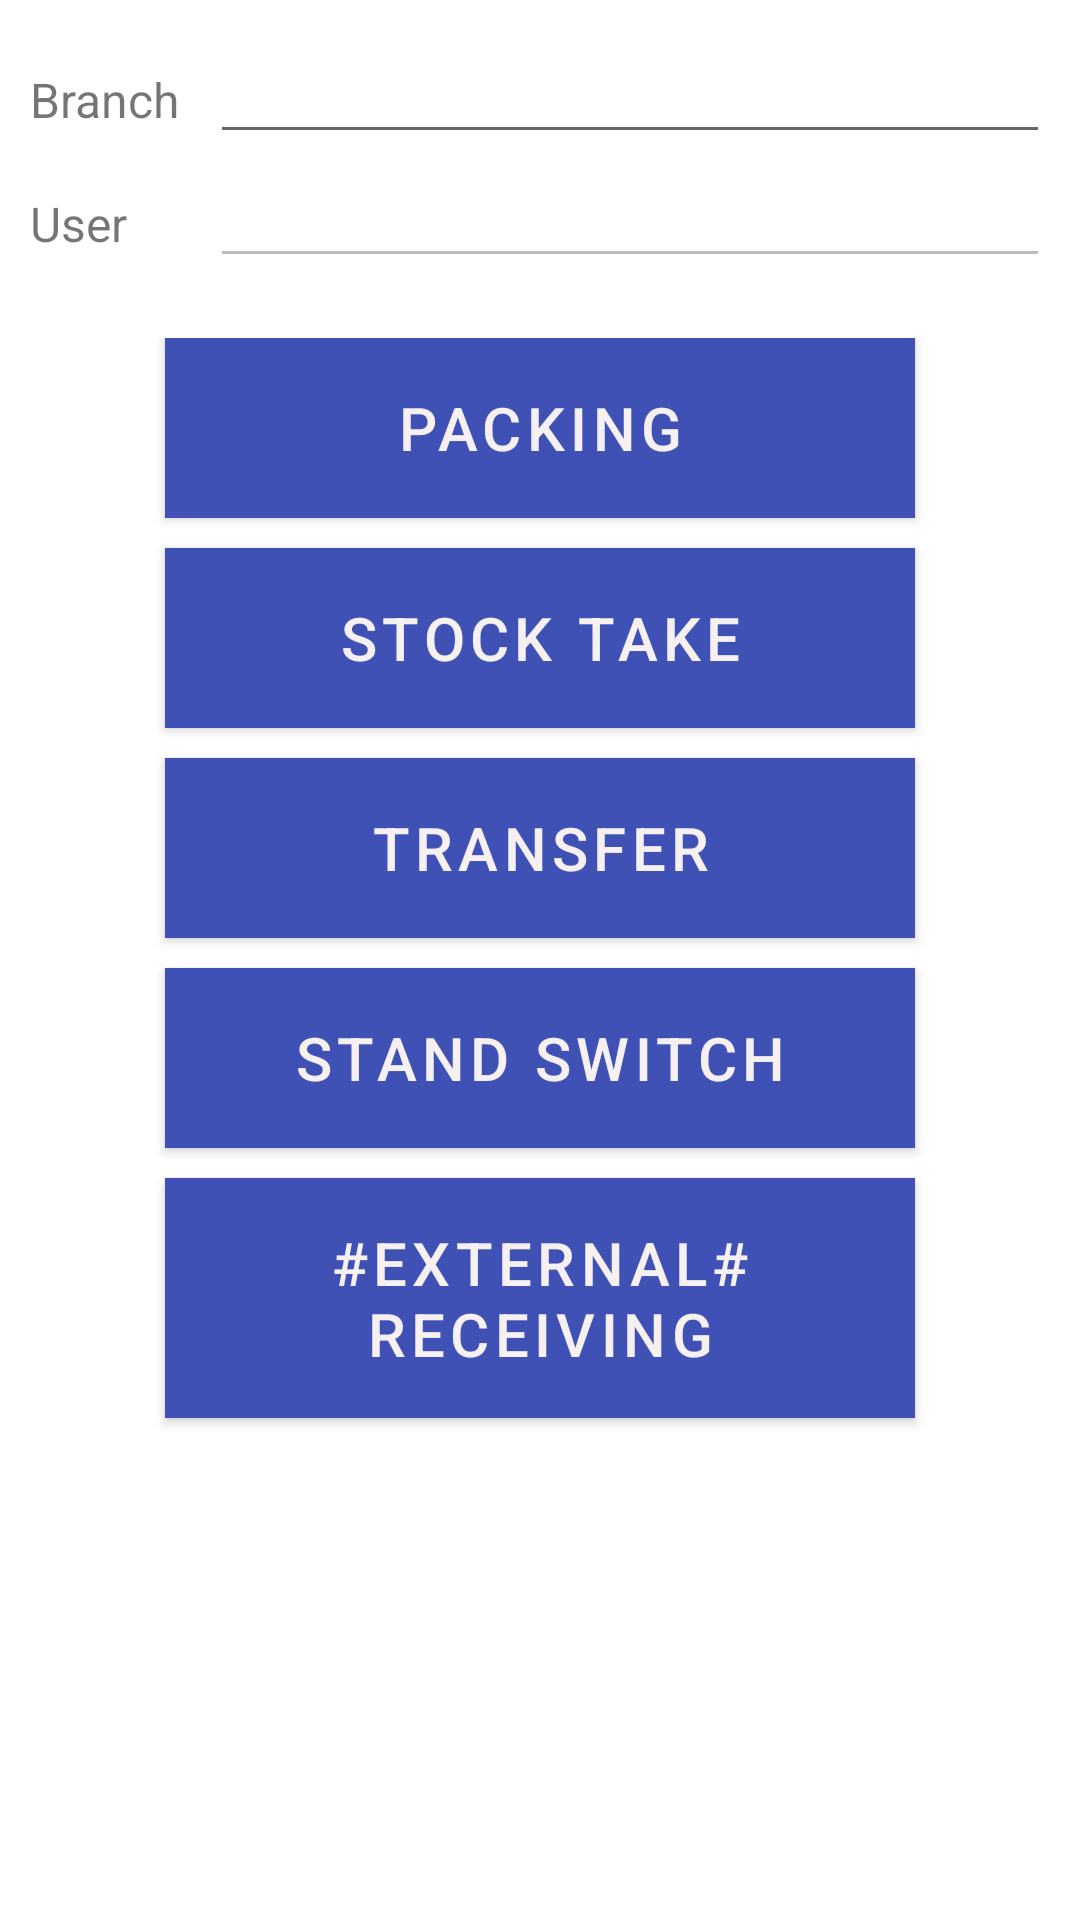

Write the Android layout XML for this screen, with the resource values it uses.
<!-- AndroidManifest.xml: application theme AppTheme -->
<!-- res/layout/fragment_dashboard.xml -->
<androidx.constraintlayout.widget.ConstraintLayout xmlns:android="http://schemas.android.com/apk/res/android"
    xmlns:app="http://schemas.android.com/apk/res-auto"
    xmlns:tools="http://schemas.android.com/tools"
    android:layout_width="match_parent"
    android:layout_height="match_parent"
    tools:context=".app.ui.dashboard.DashboardFragment">


    <LinearLayout
        android:id="@+id/layoutDashboard"
        android:layout_width="match_parent"
        android:layout_height="wrap_content"
        android:orientation="vertical"
        android:padding="10dp">

        <LinearLayout
            android:layout_width="match_parent"
            android:layout_height="wrap_content"
            android:orientation="horizontal">

            <TextView
                android:layout_width="120dp"
                android:layout_height="wrap_content"
                android:layout_weight="1"
                android:text="Branch"
                android:textSize="16sp" />

            <EditText
                android:id="@+id/textBranch"
                android:layout_width="match_parent"
                android:layout_height="wrap_content"
                android:layout_weight="1" />
        </LinearLayout>

        <LinearLayout
            android:layout_width="match_parent"
            android:layout_height="wrap_content"
            android:orientation="horizontal">

            <TextView
                android:layout_width="120dp"
                android:layout_height="wrap_content"
                android:layout_weight="1"
                android:text="User"
                android:textSize="16sp" />

            <EditText
                android:id="@+id/textUser"
                android:layout_width="match_parent"
                android:layout_height="wrap_content"
                android:layout_weight="1"
                android:enabled="false" />
        </LinearLayout>
        <ScrollView
            android:layout_width="match_parent"
            android:layout_height="400dp">

        <LinearLayout
            android:layout_width="match_parent"
            android:layout_height="match_parent"
            android:orientation="vertical"
            android:gravity="center_horizontal"
            android:paddingTop="20dp"
            android:paddingLeft="20dp"
            android:paddingRight="20dp">

            <Button
                android:id="@+id/btnCount"
                android:layout_width="250dp"
                android:layout_height="60dp"
                android:layout_marginBottom="10dp"
                android:background="?attr/colorPrimary"
                android:text="Packing"
                android:textColor="#F6F0F0"
                android:textSize="20sp" />

            <Button
                android:id="@+id/btnStockTake"
                android:layout_width="250dp"
                android:layout_height="60dp"
                android:layout_marginBottom="10dp"
                android:background="?attr/colorPrimary"
                android:text="Stock Take"
                android:textColor="#F6F0F0"
                android:textSize="20sp"

                />


            <Button
                android:id="@+id/btnTransfer"
                android:layout_width="250dp"
                android:layout_height="60dp"
                android:layout_marginBottom="10dp"
                android:background="@color/colorPrimary"
                android:text="Transfer"
                android:textColor="#F6F0F0"
                android:textSize="20sp" />

            <Button
                android:id="@+id/btnStandSwitch"
                android:layout_width="250dp"
                android:layout_height="60dp"
                android:layout_marginBottom="10dp"
                android:background="@color/colorPrimary"
                android:text="Stand Switch"
                android:textColor="#F6F0F0"
                android:textSize="20sp" />

            <Button
                android:id="@+id/btnReceiving"
                android:layout_width="250dp"
                android:layout_height="80dp"
                android:layout_marginBottom="10dp"
                android:background="@color/colorPrimary"
                android:text="#External# Receiving"
                android:textColor="#F6F0F0"
                android:textSize="20sp" />


        </LinearLayout>
        </ScrollView>
    </LinearLayout>



</androidx.constraintlayout.widget.ConstraintLayout>
<!-- resources referenced by this layout -->
<resources>
  <color name="colorPrimary">#3F51B5</color>
  <style name="AppTheme" parent="Theme.MaterialComponents.DayNight.DarkActionBar">
          
          <item name="colorPrimary">@color/colorPrimary</item>
          <item name="colorPrimaryDark">@color/colorPrimaryDark</item>
          <item name="colorAccent">@color/colorAccent</item>
  
      </style>
  <color name="colorPrimaryDark">#303F9F</color>
  <color name="colorAccent">#FF4081</color>
</resources>
